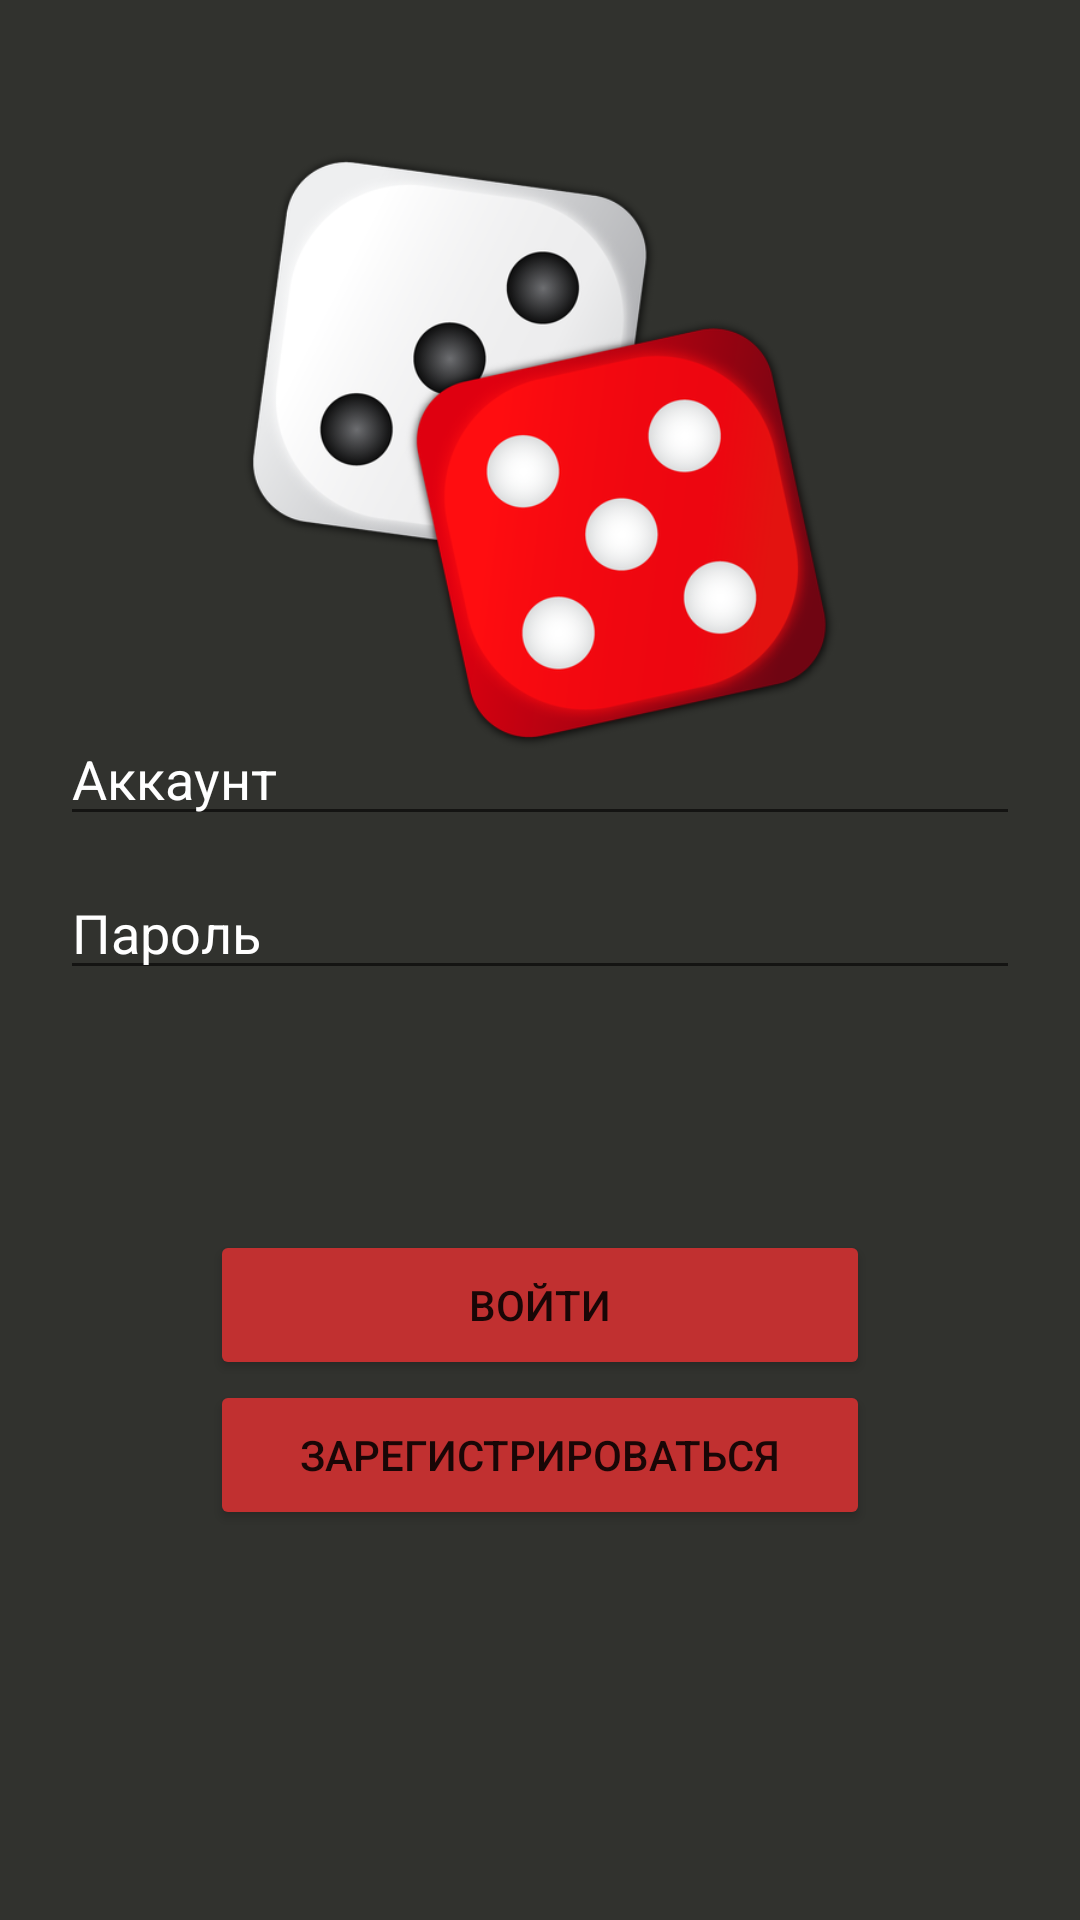

Layout XML and referenced resources for this Android screen:
<!-- AndroidManifest.xml: application theme Theme.DD_App -->
<!-- res/layout/fragment_login.xml -->
<?xml version="1.0" encoding="utf-8"?>
<androidx.constraintlayout.widget.ConstraintLayout
    xmlns:android="http://schemas.android.com/apk/res/android"
    xmlns:app="http://schemas.android.com/apk/res-auto"
    android:id="@+id/container"
    android:layout_width="match_parent"
    android:layout_height="match_parent"
    android:background="#31322E">

    <EditText
        android:id="@+id/username"
        android:layout_width="0dp"
        android:layout_height="wrap_content"
        android:layout_marginStart="20dp"
        android:layout_marginEnd="20dp"
        android:layout_marginBottom="10dp"
        android:autofillHints="@string/prompt_account"
        android:hint="@string/prompt_account"
        android:inputType="textPersonName"
        android:selectAllOnFocus="true"
        android:textColorHint="@color/white"
        android:textColor="@color/white"
        app:layout_constraintBottom_toTopOf="@+id/password"
        app:layout_constraintEnd_toEndOf="parent"
        app:layout_constraintStart_toStartOf="parent" />

    <EditText
        android:id="@+id/password"
        android:layout_width="0dp"
        android:layout_height="wrap_content"
        android:layout_marginStart="20dp"
        android:layout_marginEnd="20dp"
        android:layout_marginBottom="80dp"
        android:autofillHints="@string/prompt_password"
        android:hint="@string/prompt_password"
        android:imeOptions="actionDone"
        android:textColorHint="@color/white"
        android:textColor="@color/white"
        android:inputType="textPassword"
        android:selectAllOnFocus="true"
        app:layout_constraintBottom_toTopOf="@+id/login"
        app:layout_constraintEnd_toEndOf="parent"
        app:layout_constraintStart_toStartOf="parent" />

    <Button
        android:id="@+id/login"
        android:layout_width="220dp"
        android:layout_height="50dp"
        android:layout_gravity="start"
        android:layout_marginBottom="180dp"
        android:backgroundTint="#C13030"
        android:text="@string/log_in"
        app:layout_constraintBottom_toBottomOf="parent"
        app:layout_constraintEnd_toEndOf="parent"
        app:layout_constraintStart_toStartOf="parent" />

    <Button
        android:id="@+id/registration"
        android:layout_width="220dp"
        android:layout_height="50dp"
        android:layout_gravity="start"
        android:backgroundTint="#C13030"
        android:text="@string/action_sign_in"
        app:layout_constraintEnd_toEndOf="parent"
        app:layout_constraintStart_toStartOf="parent"
        app:layout_constraintTop_toBottomOf="@+id/login" />

    <ImageView
        android:id="@+id/image_anime"
        android:layout_width="200dp"
        android:layout_height="200dp"
        android:layout_marginTop="50dp"
        android:layout_alignParentTop="true"
        android:layout_centerHorizontal="true"
        android:contentDescription="@string/action_sign_in"
        android:scaleType="centerCrop"
        android:src="@drawable/dice"
        app:layout_constraintEnd_toEndOf="parent"
        app:layout_constraintStart_toStartOf="parent"
        app:layout_constraintTop_toTopOf="parent" />

</androidx.constraintlayout.widget.ConstraintLayout>
<!-- resources referenced by this layout -->
<resources>
  <!-- drawable dice: png bitmap (drawable, 127785 bytes) -->
  <string name="action_sign_in">Зарегистрироваться</string>
  <string name="log_in">Войти</string>
  <string name="prompt_account">Аккаунт</string>
  <string name="prompt_password">Пароль</string>
  <style name="Theme.DD_App" parent="Theme.MaterialComponents.DayNight.NoActionBar">
          
          <item name="colorPrimary">@color/purple_500</item>
          <item name="colorPrimaryVariant">#1E1E1D</item>
          <item name="colorOnPrimary">@color/white</item>
          
          <item name="colorSecondary">@color/teal_200</item>
          <item name="colorSecondaryVariant">@color/teal_700</item>
          <item name="colorOnSecondary">@color/black</item>
          
          <item name="android:statusBarColor" tools:targetApi="l">?attr/colorPrimaryVariant</item>
          
      </style>
  <!-- not gathered from this repository: default colours our renderer supplied (Android Studio template values) -->
  <color name="purple_500">#FF6200EE</color>
  <color name="teal_200">#FF03DAC5</color>
  <color name="teal_700">#FF018786</color>
  <color name="black">#FF000000</color>
  <color name="white">#FFFFFFFF</color>
</resources>
